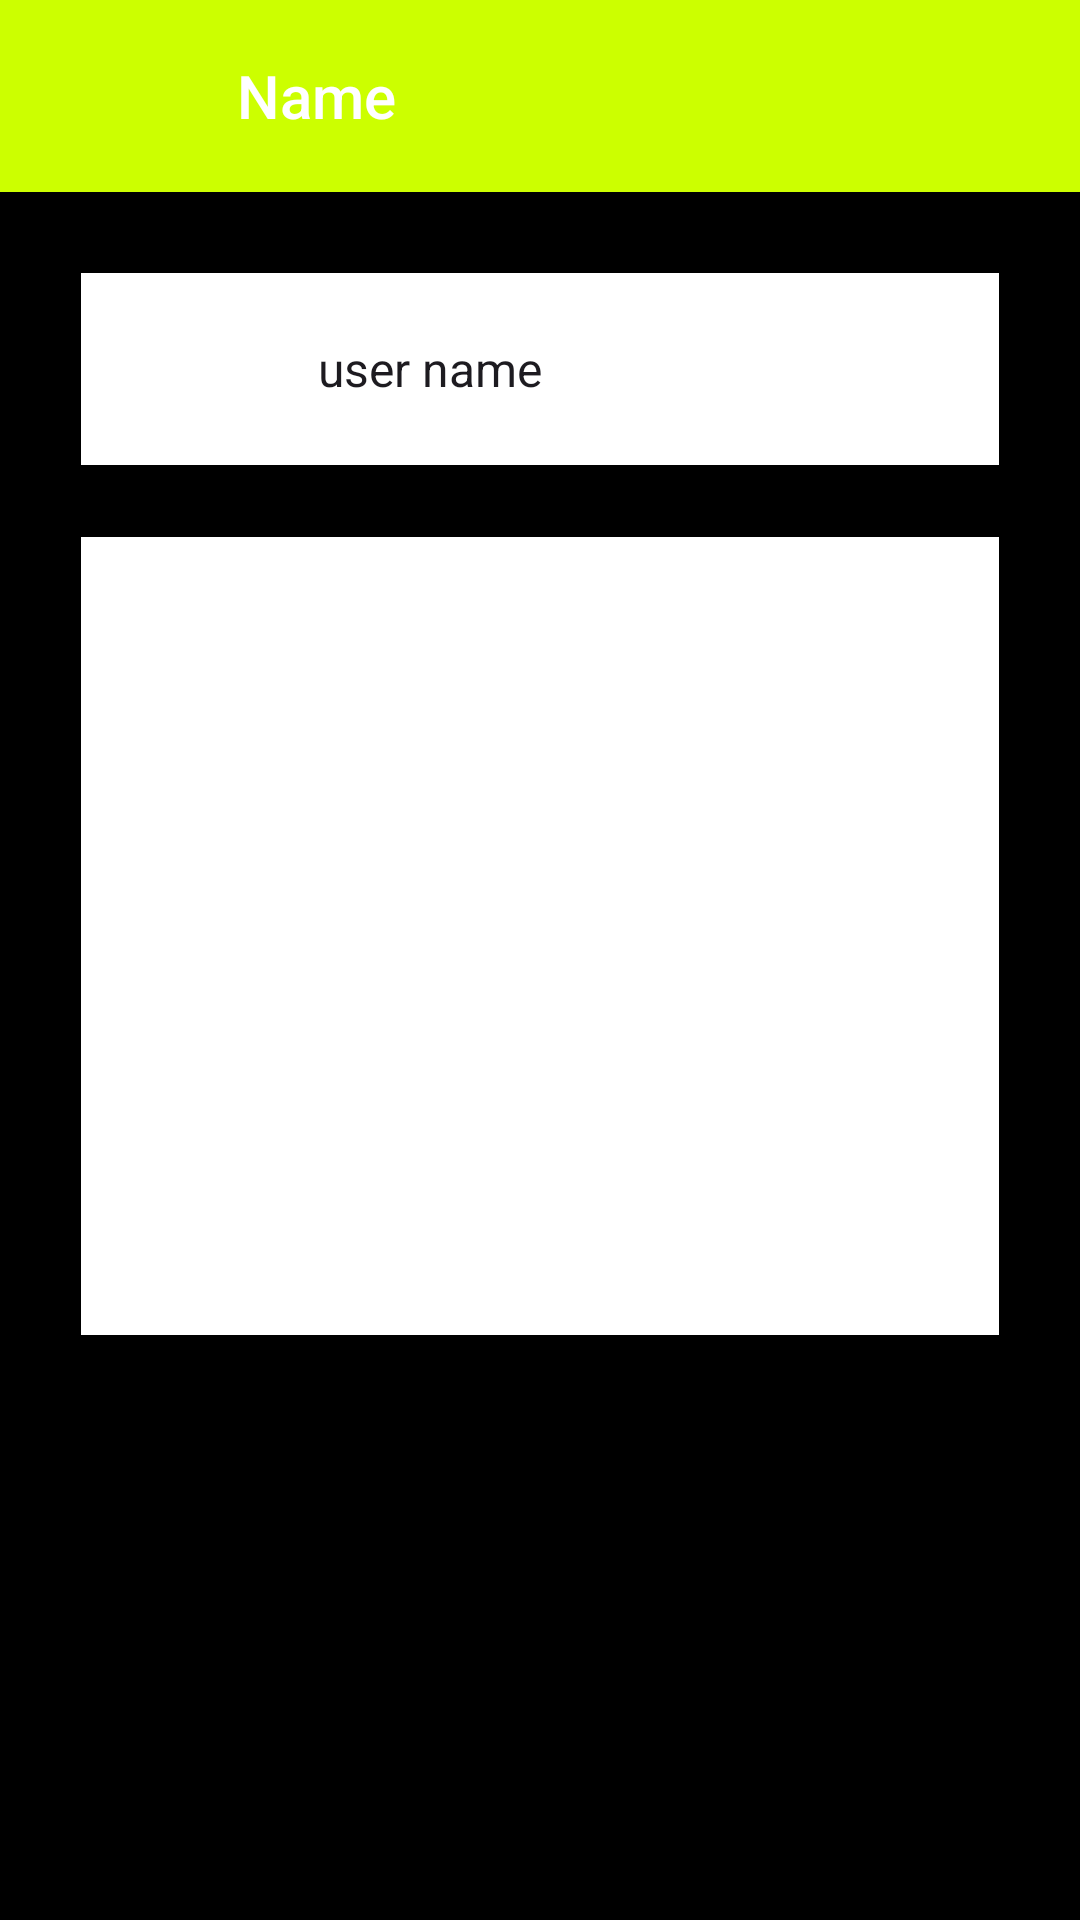

Reconstruct the res/layout file that produces this screen, plus the resources it refers to.
<!-- AndroidManifest.xml: application theme Theme.Runners -->
<!-- res/layout/bottom_sheet.xml -->
<?xml version="1.0" encoding="utf-8"?>
<layout xmlns:android="http://schemas.android.com/apk/res/android">

    <androidx.coordinatorlayout.widget.CoordinatorLayout
        android:layout_width="match_parent"
        android:layout_height="match_parent"
        android:background="#000"
        >

        <LinearLayout
            android:layout_width="match_parent"
            android:layout_height="match_parent"
            android:background="@android:color/transparent"
            android:orientation="vertical">


            <com.google.android.material.appbar.AppBarLayout
                android:id="@+id/appBarLayout"
                android:layout_width="match_parent"
                android:layout_height="?attr/actionBarSize"
                android:background="@color/colorAccent">

                <LinearLayout
                    android:layout_width="match_parent"
                    android:layout_height="match_parent"
                    android:orientation="horizontal">


                    <ImageButton
                        android:id="@+id/cancelBtn"
                        android:layout_width="?attr/actionBarSize"
                        android:layout_height="?attr/actionBarSize"
                        android:background="?attr/selectableItemBackgroundBorderless"
                        android:src="@drawable/infoxxl"
                        android:tint="@android:color/white" />

                    <TextView
                        android:id="@+id/nameToolbar"
                        android:layout_width="0dp"
                        android:layout_height="wrap_content"
                        android:layout_gravity="center_vertical"
                        android:layout_marginStart="15dp"
                        android:layout_weight="1"
                        android:text="Name"
                        android:textAppearance="@style/TextAppearance.AppCompat.Title"
                        android:textColor="@android:color/white" />

                    <ImageButton
                        android:id="@+id/editBtn"
                        android:layout_width="?attr/actionBarSize"
                        android:layout_height="?attr/actionBarSize"
                        android:background="?attr/selectableItemBackgroundBorderless"
                        android:src="@drawable/infoxxl"
                        android:tint="@android:color/white" />

                    <ImageButton
                        android:id="@+id/moreBtn"
                        android:layout_width="?attr/actionBarSize"
                        android:layout_height="?attr/actionBarSize"
                        android:background="?attr/selectableItemBackgroundBorderless"
                        android:src="@drawable/infoxxl"
                        android:tint="@android:color/white" />
                </LinearLayout>


            </com.google.android.material.appbar.AppBarLayout>

            <androidx.core.widget.NestedScrollView
                android:id="@+id/bottomSheet"
                android:layout_width="match_parent"
                android:layout_height="match_parent"
                android:fillViewport="true">

                <LinearLayout
                    android:layout_width="match_parent"
                    android:layout_height="wrap_content"
                    android:orientation="vertical"
                    android:padding="15dp">


                    <LinearLayout
                        android:id="@+id/profilLayout"
                        android:layout_width="match_parent"
                        android:layout_height="wrap_content"
                        android:gravity="center_vertical"
                        android:layout_margin="12dp"
                        android:background="@color/white"
                        android:orientation="horizontal">


                        <ImageView
                            android:id="@+id/userImage"
                            android:layout_width="?attr/actionBarSize"
                            android:layout_height="?attr/actionBarSize"
                            android:src="@drawable/infoxxl" />


                        <TextView
                            android:id="@+id/userName"
                            android:layout_width="0dp"
                            android:layout_height="wrap_content"
                            android:layout_marginStart="15dp"
                            android:layout_weight="1"
                            android:text="user name"
                            android:textAppearance="@style/TextAppearance.AppCompat.Subhead" />

                    </LinearLayout>


                    <LinearLayout
                        android:id="@+id/profileLayout"
                        android:layout_width="match_parent"
                        android:layout_height="266dp"
                        android:layout_margin="12dp"
                        android:background="@color/white"
                        android:gravity="center_vertical"
                        android:orientation="horizontal">




                    </LinearLayout>

                    <View
                        android:id="@+id/extraSpace"
                        android:layout_width="match_parent"
                        android:layout_height="wrap_content" />

                </LinearLayout>


            </androidx.core.widget.NestedScrollView>


        </LinearLayout>

    </androidx.coordinatorlayout.widget.CoordinatorLayout>

</layout>
<!-- resources referenced by this layout -->
<resources>
  <color name="colorAccent">#CCFF00</color>
  <color name="white">#FFFFFF</color>
  <style name="Theme.Runners" parent="Base.Theme.Runners" />
  <style name="Base.Theme.Runners" parent="Theme.Material3.DayNight.NoActionBar">
          
          <item name="colorPrimary">@color/runners_volt</item>
          <item name="colorOnPrimary">@color/onPrimary</item>
          <item name="colorPrimaryContainer">@color/runners_volt</item>
          <item name="colorOnPrimaryContainer">@color/onPrimaryContainer</item>
  
          
          <item name="colorSecondary">@color/runners_blue</item>
          <item name="colorOnSecondary">@color/onSecondary</item>
          <item name="colorSecondaryContainer">@color/runners_surface</item>
          <item name="colorOnSecondaryContainer">@color/onSurface</item>
  
          
          <item name="colorTertiary">@color/runners_red</item>
          <item name="colorOnTertiary">@color/onTertiary</item>
  
          
          <item name="android:statusBarColor">@color/runners_dark_bg</item>
          <item name="android:windowLightStatusBar">false</item>
          <item name="android:windowBackground">@color/background</item>
  
          
          <item name="colorSurface">@color/runners_surface</item>
          <item name="colorOnSurface">@color/onSurface</item>
          <item name="colorSurfaceVariant">@color/runners_card_bg</item>
          <item name="colorOnSurfaceVariant">@color/runners_text_secondary</item>
          <item name="colorOutline">@color/outline</item>
  
          
          <item name="shapeAppearanceSmallComponent">@style/ShapeAppearance.Runners.Small</item>
          <item name="shapeAppearanceMediumComponent">@style/ShapeAppearance.Runners.Medium</item>
      </style>
  <color name="runners_volt">#CCFF00</color>
  <color name="onPrimary">#000000</color>
  <color name="onPrimaryContainer">#000000</color>
  <color name="runners_blue">#007AFF</color>
  <color name="onSecondary">#FFFFFF</color>
  <color name="runners_surface">#121212</color>
  <color name="onSurface">#FFFFFF</color>
  <color name="runners_red">#FF3B30</color>
  <color name="onTertiary">#FFFFFF</color>
  <color name="runners_dark_bg">#0D0D0D</color>
  <color name="background">#0D0D0D</color>
  <color name="runners_card_bg">#1A1A1A</color>
  <color name="runners_text_secondary">#BCBCBC</color>
  <color name="outline">#333333</color>
  <style name="ShapeAppearance.Runners.Small" parent="ShapeAppearance.Material3.SmallComponent">
          <item name="cornerSize">8dp</item>
      </style>
  <style name="ShapeAppearance.Runners.Medium" parent="ShapeAppearance.Material3.MediumComponent">
          <item name="cornerSize">12dp</item>
      </style>
</resources>
